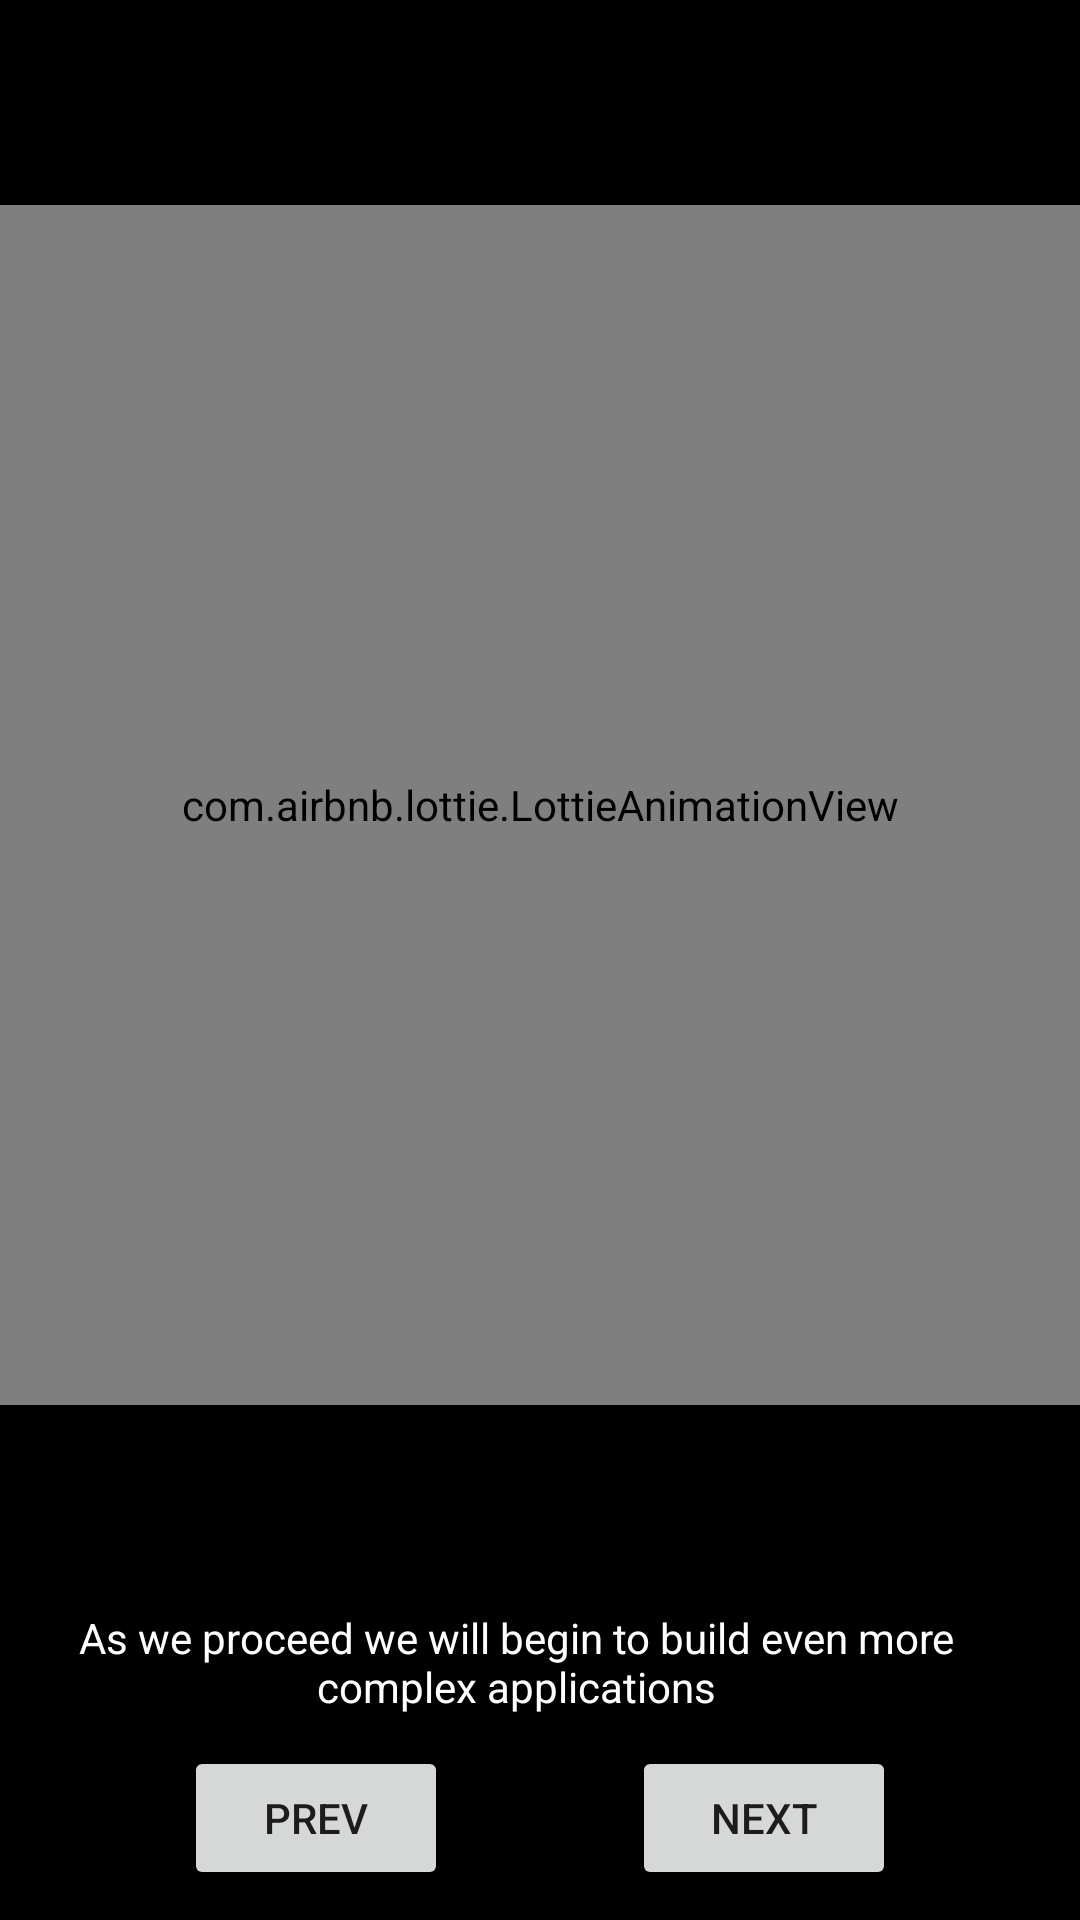

This screen was rendered from an Android layout file. Write that file and the resources it references.
<!-- AndroidManifest.xml: application theme Theme.Onboarding_Alternate -->
<!-- res/layout/fragment_second_slide.xml -->
<?xml version="1.0" encoding="utf-8"?>
<androidx.constraintlayout.widget.ConstraintLayout xmlns:android="http://schemas.android.com/apk/res/android"
    xmlns:tools="http://schemas.android.com/tools"
    android:layout_width="match_parent"
    android:layout_height="match_parent"
    xmlns:app="http://schemas.android.com/apk/res-auto"
    android:background="@color/black"
    tools:context=".SecondSlide">

    <com.airbnb.lottie.LottieAnimationView
        android:id="@+id/img"
        android:layout_width="match_parent"
        android:layout_height="400dp"
        android:adjustViewBounds="true"
        app:layout_constraintBottom_toTopOf="@id/tv_first"
        app:layout_constraintLeft_toLeftOf="parent"
        app:layout_constraintRight_toRightOf="parent"
        app:layout_constraintTop_toTopOf="parent"
        app:lottie_autoPlay="true"
        app:lottie_loop="true"
        app:lottie_rawRes="@raw/blue_music"
        tools:ignore="ContentDescription" />

    <TextView
        android:id="@+id/tv_first"
        android:layout_width="match_parent"
        android:layout_height="wrap_content"
        android:layout_marginEnd="16dp"
        android:gravity="center"
        android:text="@string/second_frame"
        android:textColor="@color/white"
        app:layout_constraintBottom_toBottomOf="parent"
        app:layout_constraintEnd_toEndOf="parent"
        app:layout_constraintLeft_toLeftOf="parent"
        app:layout_constraintRight_toRightOf="parent"
        app:layout_constraintTop_toBottomOf="@id/img"
        app:layout_constraintVertical_bias="0.933" />

    <Button
        android:id="@+id/prevButton"
        android:layout_width="wrap_content"
        android:layout_height="wrap_content"
        android:text="@string/prev"
        app:layout_constraintBottom_toBottomOf="parent"
        app:layout_constraintEnd_toStartOf="@id/nextButton"
        app:layout_constraintStart_toStartOf="parent"
        app:layout_constraintTop_toBottomOf="@+id/tv_first" />

    <Button
        android:id="@+id/nextButton"
        android:layout_width="wrap_content"
        android:layout_height="wrap_content"
        android:text="@string/next"
        app:layout_constraintBottom_toBottomOf="parent"
        app:layout_constraintEnd_toEndOf="parent"
        app:layout_constraintStart_toEndOf="@id/prevButton"
        app:layout_constraintTop_toBottomOf="@id/tv_first" />


</androidx.constraintlayout.widget.ConstraintLayout>
<!-- resources referenced by this layout -->
<resources>
  <color name="black">#FF000000</color>
  <color name="white">#FFFFFFFF</color>
  <string name="next">next</string>
  <string name="prev">Prev</string>
  <string name="second_frame">As we proceed we will begin to build even more complex applications</string>
  <style name="Theme.Onboarding_Alternate" parent="Theme.MaterialComponents.DayNight.DarkActionBar">
          
          <item name="colorPrimary">@color/purple_500</item>
          <item name="colorPrimaryVariant">@color/purple_700</item>
          <item name="colorOnPrimary">@color/white</item>
          
          <item name="colorSecondary">@color/teal_200</item>
          <item name="colorSecondaryVariant">@color/teal_700</item>
          <item name="colorOnSecondary">@color/black</item>
          
          <item name="android:statusBarColor">?attr/colorPrimaryVariant</item>
          
      </style>
  <color name="purple_500">#FF6200EE</color>
  <color name="purple_700">#FF3700B3</color>
  <color name="teal_200">#FF03DAC5</color>
  <color name="teal_700">#FF018786</color>
</resources>
